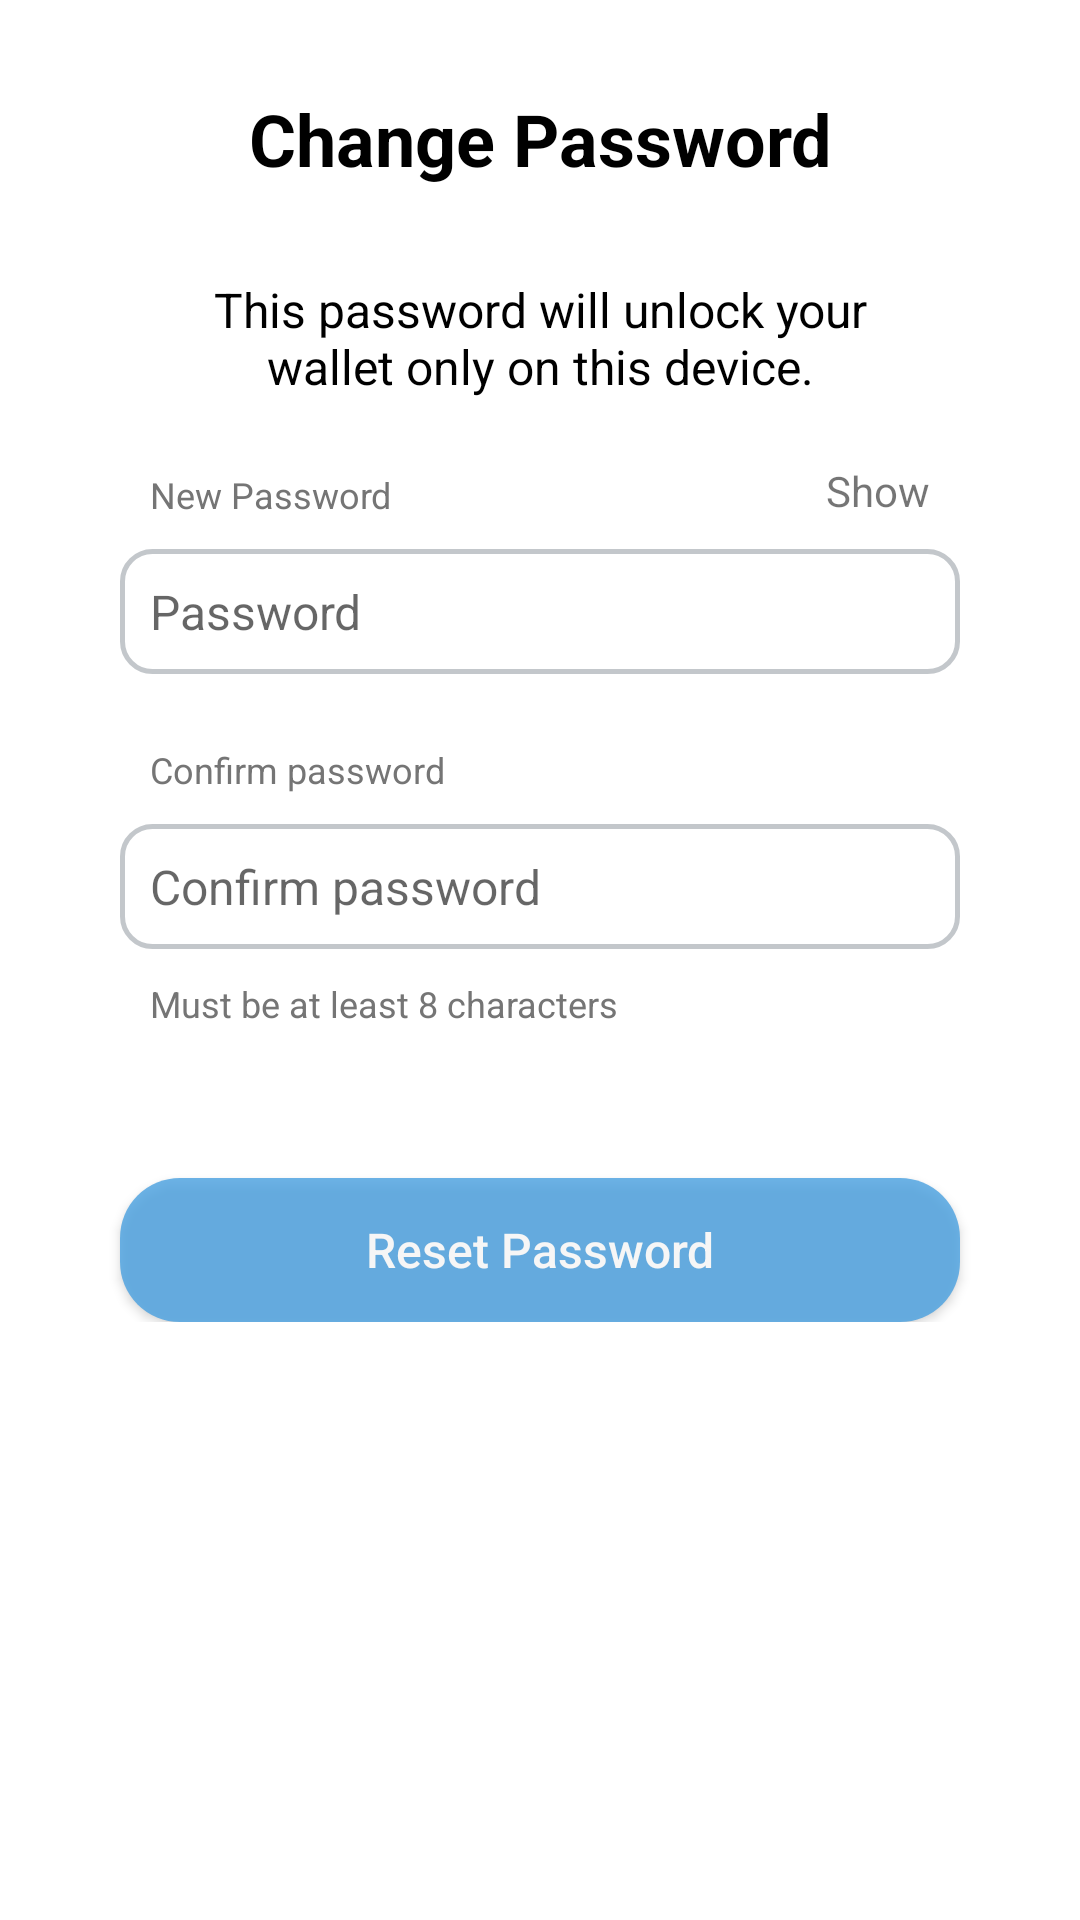

This screen was rendered from an Android layout file. Write that file and the resources it references.
<!-- AndroidManifest.xml: application theme Theme.CryptoWallet -->
<!-- res/layout/fragment_change_password.xml -->
<?xml version="1.0" encoding="utf-8"?>
<ScrollView xmlns:android="http://schemas.android.com/apk/res/android"
    xmlns:app="http://schemas.android.com/apk/res-auto"
    xmlns:tools="http://schemas.android.com/tools"
    android:layout_width="match_parent"
    android:layout_height="match_parent"
    android:background="@color/white"
    android:scrollbars="none"
    tools:context=".presentation.ui.fragment.settingScreen.ChangePasswordFragment">

    
    <androidx.constraintlayout.widget.ConstraintLayout
        android:layout_width="match_parent"
        android:layout_height="wrap_content"
        android:clickable="true"
        android:focusable="true"
        android:focusableInTouchMode="true">

        <TextView
            android:id="@+id/tv_change_password"
            style="@style/text_style_two"
            android:layout_width="wrap_content"
            android:layout_height="wrap_content"
            android:layout_marginTop="@dimen/margin_30dp"
            android:text="@string/change_password"
            app:layout_constraintEnd_toEndOf="parent"
            app:layout_constraintStart_toStartOf="parent"
            app:layout_constraintTop_toTopOf="parent" />

        <TextView
            android:id="@+id/tv_change_password_description"
            style="@style/text_style_three"
            android:layout_width="match_parent"
            android:layout_height="wrap_content"
            android:layout_marginStart="@dimen/margin_50dp"
            android:layout_marginTop="@dimen/margin_30dp"
            android:layout_marginEnd="@dimen/margin_50dp"
            android:gravity="center"
            android:text="@string/change_password_description"
            android:textColor="@color/black"
            app:layout_constraintEnd_toEndOf="parent"
            app:layout_constraintStart_toStartOf="parent"
            app:layout_constraintTop_toBottomOf="@id/tv_change_password" />

        <EditText
            android:id="@+id/edt_password"
            style="@style/text_style_three"
            android:layout_width="match_parent"
            android:layout_height="wrap_content"
            android:layout_marginStart="@dimen/margin_40dp"
            android:layout_marginTop="@dimen/margin_50dp"
            android:layout_marginEnd="@dimen/margin_40dp"
            android:background="@drawable/background_edittext_three"
            android:ems="10"
            android:hint="@string/password"
            android:importantForAutofill="no"
            android:inputType="textPassword"
            android:padding="@dimen/margin_10dp"
            app:layout_constraintEnd_toEndOf="parent"
            app:layout_constraintStart_toStartOf="parent"
            app:layout_constraintTop_toBottomOf="@+id/tv_change_password_description"
            tools:ignore="SpeakableTextPresentCheck,TouchTargetSizeCheck,TextContrastCheck" />

        <TextView
            android:id="@+id/textView3"
            style="@style/text_style_four"
            android:layout_width="wrap_content"
            android:layout_height="wrap_content"
            android:layout_marginStart="@dimen/margin_10dp"
            android:layout_marginBottom="@dimen/margin_10dp"
            android:text="@string/new_password"
            app:layout_constraintBottom_toTopOf="@+id/edt_password"
            app:layout_constraintStart_toStartOf="@+id/edt_password" />

        <TextView
            android:id="@+id/btn_show_password"
            android:layout_width="wrap_content"
            android:layout_height="wrap_content"
            android:layout_marginEnd="@dimen/margin_10dp"
            android:layout_marginBottom="@dimen/margin_10dp"
            android:text="@string/show"
            app:layout_constraintBottom_toTopOf="@+id/edt_password"
            app:layout_constraintEnd_toEndOf="@+id/edt_password" />

        <TextView
            android:id="@+id/tv_password_strength"
            style="@style/text_style_four"
            android:layout_width="wrap_content"
            android:layout_height="wrap_content"
            android:layout_marginStart="@dimen/margin_10dp"
            android:layout_marginTop="@dimen/margin_10dp"
            android:visibility="gone"
            app:layout_constraintStart_toStartOf="@+id/edt_password"
            app:layout_constraintTop_toBottomOf="@+id/edt_password" />

        <TextView
            android:id="@+id/tv_password_strength_properties"
            style="@style/text_style_four"
            android:layout_width="wrap_content"
            android:layout_height="wrap_content"
            android:layout_marginStart="@dimen/margin_5dp"
            android:textColor="@color/black"
            android:visibility="gone"
            app:layout_constraintBottom_toBottomOf="@id/tv_password_strength"
            app:layout_constraintStart_toEndOf="@+id/tv_password_strength"
            app:layout_constraintTop_toTopOf="@id/tv_password_strength" />

        <EditText
            android:id="@+id/edt_confirm_password"
            style="@style/text_style_three"
            android:layout_width="match_parent"
            android:layout_height="wrap_content"
            android:layout_marginStart="@dimen/margin_40dp"
            android:layout_marginTop="@dimen/margin_50dp"
            android:layout_marginEnd="@dimen/margin_40dp"
            android:background="@drawable/background_edittext_three"
            android:ems="10"
            android:hint="@string/confirm_password"
            android:importantForAutofill="no"
            android:inputType="textPassword"
            android:padding="@dimen/margin_10dp"
            app:layout_constraintEnd_toEndOf="parent"
            app:layout_constraintStart_toStartOf="parent"
            app:layout_constraintTop_toBottomOf="@+id/tv_password_strength"
            tools:ignore="SpeakableTextPresentCheck,TouchTargetSizeCheck,TextContrastCheck,DuplicateSpeakableTextCheck" />

        <TextView
            android:id="@+id/textView7"
            style="@style/text_style_four"
            android:layout_width="wrap_content"
            android:layout_height="wrap_content"
            android:layout_marginStart="@dimen/margin_10dp"
            android:layout_marginBottom="@dimen/margin_10dp"
            android:text="@string/confirm_password"
            app:layout_constraintBottom_toTopOf="@+id/edt_confirm_password"
            app:layout_constraintStart_toStartOf="@+id/edt_confirm_password" />

        <ImageView
            android:id="@+id/img_confirm_password"
            android:layout_width="wrap_content"
            android:layout_height="wrap_content"
            android:layout_marginEnd="@dimen/margin_10dp"
            android:contentDescription="@string/todo"
            android:src="@drawable/outline_check_24"
            android:visibility="gone"
            app:layout_constraintBottom_toBottomOf="@+id/edt_confirm_password"
            app:layout_constraintEnd_toEndOf="@+id/edt_confirm_password"
            app:layout_constraintTop_toTopOf="@+id/edt_confirm_password"
            tools:ignore="ImageContrastCheck" />

        <TextView
            android:id="@+id/textView8"
            style="@style/text_style_four"
            android:layout_width="wrap_content"
            android:layout_height="wrap_content"
            android:layout_marginStart="@dimen/margin_10dp"
            android:layout_marginTop="@dimen/margin_10dp"
            android:text="@string/require_password_length_least_8_character"
            app:layout_constraintStart_toStartOf="@+id/edt_confirm_password"
            app:layout_constraintTop_toBottomOf="@+id/edt_confirm_password" />

        <Button
            android:id="@+id/btn_reset_password"
            android:layout_width="match_parent"
            android:layout_height="wrap_content"
            android:layout_marginStart="@dimen/margin_40dp"
            android:layout_marginTop="@dimen/margin_50dp"
            android:layout_marginEnd="@dimen/margin_40dp"
            android:alpha="0.8"
            android:background="@drawable/background_two"
            android:text="@string/reset_password"
            android:textAllCaps="false"
            android:textColor="@color/white"
            android:textSize="@dimen/text_size_16sp"
            app:layout_constraintBottom_toBottomOf="parent"
            app:layout_constraintEnd_toEndOf="parent"
            app:layout_constraintStart_toStartOf="parent"
            app:layout_constraintTop_toBottomOf="@+id/textView8"
            tools:ignore="TextContrastCheck" />

    </androidx.constraintlayout.widget.ConstraintLayout>

</ScrollView>
<!-- resources referenced by this layout -->
<resources>
  <color name="black">#FF000000</color>
  <color name="white">#FFFFFFFF</color>
  <dimen name="margin_10dp">10dp</dimen>
  <dimen name="margin_30dp">30dp</dimen>
  <dimen name="margin_40dp">40dp</dimen>
  <dimen name="margin_50dp">50dp</dimen>
  <dimen name="margin_5dp">5dp</dimen>
  <dimen name="text_size_16sp">16sp</dimen>
  <!-- drawable background_edittext_three (drawable) -->
  <?xml version="1.0" encoding="utf-8"?>
  <shape xmlns:android="http://schemas.android.com/apk/res/android"
      android:shape="rectangle">
  
      <solid android:color="@color/white" />
  
      <stroke
          android:width="@dimen/size_1.5dp"
          android:color="@color/gray_2" />
  
      <corners android:radius="10dp" />
  
  </shape>
  <!-- drawable background_two (drawable) -->
  <?xml version="1.0" encoding="utf-8"?>
  <shape xmlns:android="http://schemas.android.com/apk/res/android"
      android:shape="rectangle">
  
      <solid android:color="@color/blue_1" />
      <corners android:radius="20dp" />
  </shape>
  <!-- drawable outline_check_24 (drawable) -->
  <vector xmlns:android="http://schemas.android.com/apk/res/android"
      android:width="24dp"
      android:height="24dp"
      android:viewportWidth="24"
      android:viewportHeight="24"
      android:tint="@android:color/holo_green_light">
    <path
        android:fillColor="@android:color/holo_green_light"
        android:pathData="M9,16.17L4.83,12l-1.42,1.41L9,19 21,7l-1.41,-1.41L9,16.17z"/>
  </vector>
  <string name="change_password">Change Password</string>
  <string name="change_password_description">This password will unlock your wallet only on this device.</string>
  <string name="confirm_password">Confirm password</string>
  <string name="new_password">New Password</string>
  <string name="password">Password</string>
  <string name="require_password_length_least_8_character">Must be at least 8 characters</string>
  <string name="reset_password">Reset Password</string>
  <string name="show">Show</string>
  <string name="todo">TODO</string>
  <style name="text_style_four">
          <item name="fontFamily">@font/oswald_regular</item>
          <item name="android:textSize">@dimen/text_size_12sp</item>
          <item name="android:textColor">@color/gray_1</item>
      </style>
  <style name="text_style_three">
          <item name="fontFamily">@font/oswald_regular</item>
          <item name="android:textSize">@dimen/text_size_16sp</item>
          <item name="android:textColor">@color/gray_1</item>
      </style>
  <style name="text_style_two">
          <item name="fontFamily">@font/oswald_bold</item>
          <item name="android:textSize">@dimen/text_size_24sp</item>
          <item name="android:textColor">@color/black</item>
          <item name="android:textStyle">bold</item>
      </style>
  <style name="Theme.CryptoWallet" parent="Theme.AppCompat.Light.NoActionBar">
          
          <item name="colorPrimary">@color/purple_500</item>
          <item name="colorPrimaryVariant">@color/white</item>
          <item name="colorOnPrimary">@color/white</item>
          
          <item name="colorSecondary">@color/teal_200</item>
          <item name="colorSecondaryVariant">@color/teal_700</item>
          <item name="colorOnSecondary">@color/black</item>
          
          <item name="android:statusBarColor" tools:targetApi="l">?attr/colorPrimaryVariant</item>
          <item name="android:windowLightStatusBar">true</item>
          
      </style>
  <dimen name="size_1.5dp">1.5dp</dimen>
  <color name="gray_2">#FFC3C7CB</color>
  <color name="blue_1">#FF49A1E1</color>
  <dimen name="text_size_12sp">12sp</dimen>
  <color name="gray_1">#FF757575</color>
  <dimen name="text_size_24sp">24sp</dimen>
  <color name="purple_500">#FF6200EE</color>
  <color name="teal_200">#FF03DAC5</color>
  <color name="teal_700">#FF018786</color>
</resources>
